Run: headless pygame with SDL's dummy video driver; simulated clock (each Clock.tick advances the game by its frame time, no real sleeping); random seed 0; keys injected as events and as key.get_pressed() state; mouse plan: one left click at the window centre at the start of phase 2, then a move to the lower-right quarter at the start of phase 3.
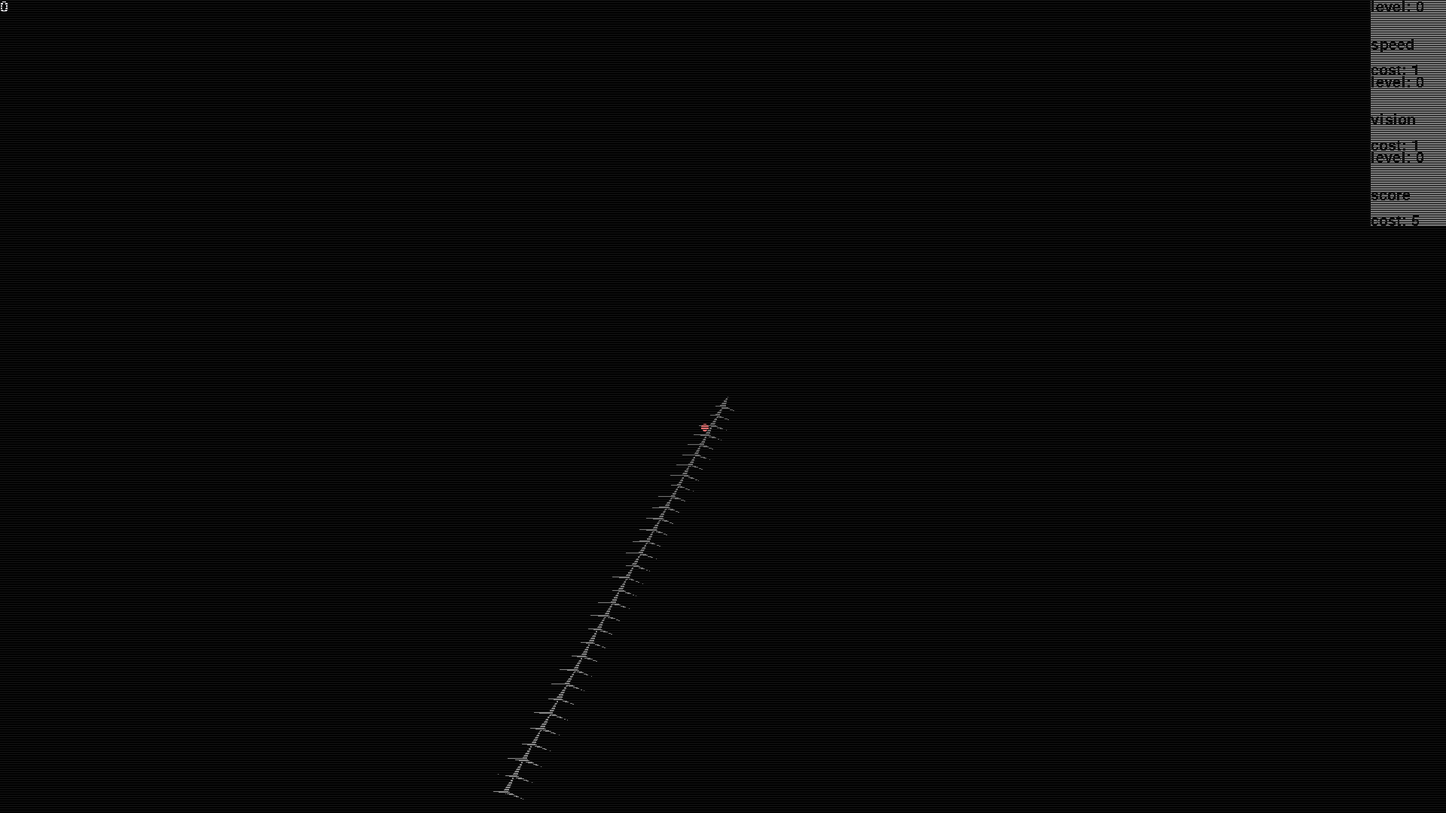
Frame 1 of 4 · flips 1–60 · no input
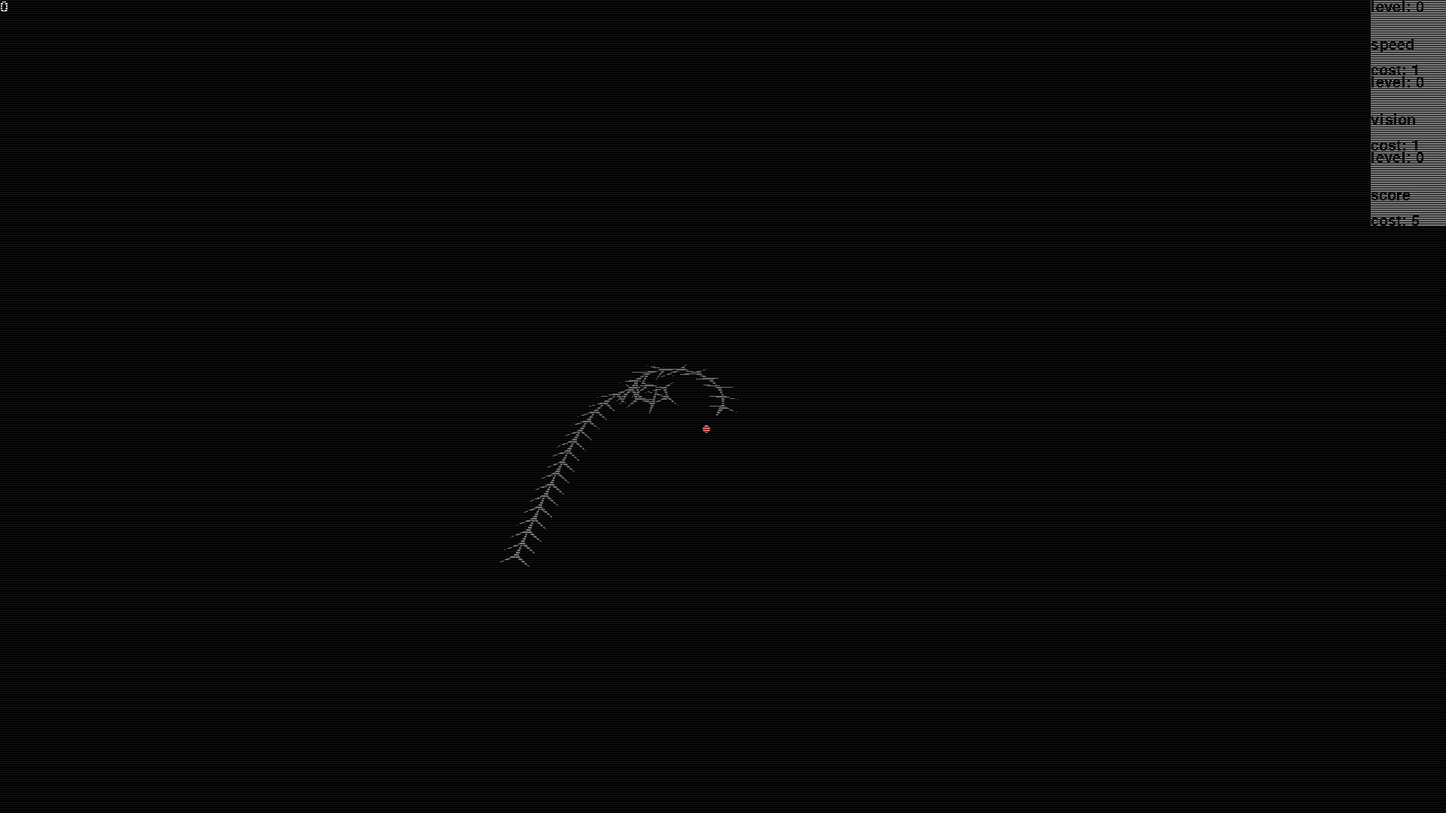
Frame 2 of 4 · flips 61–180 · clicked the window centre · tapped SPACE, RETURN · held RIGHT (→), D
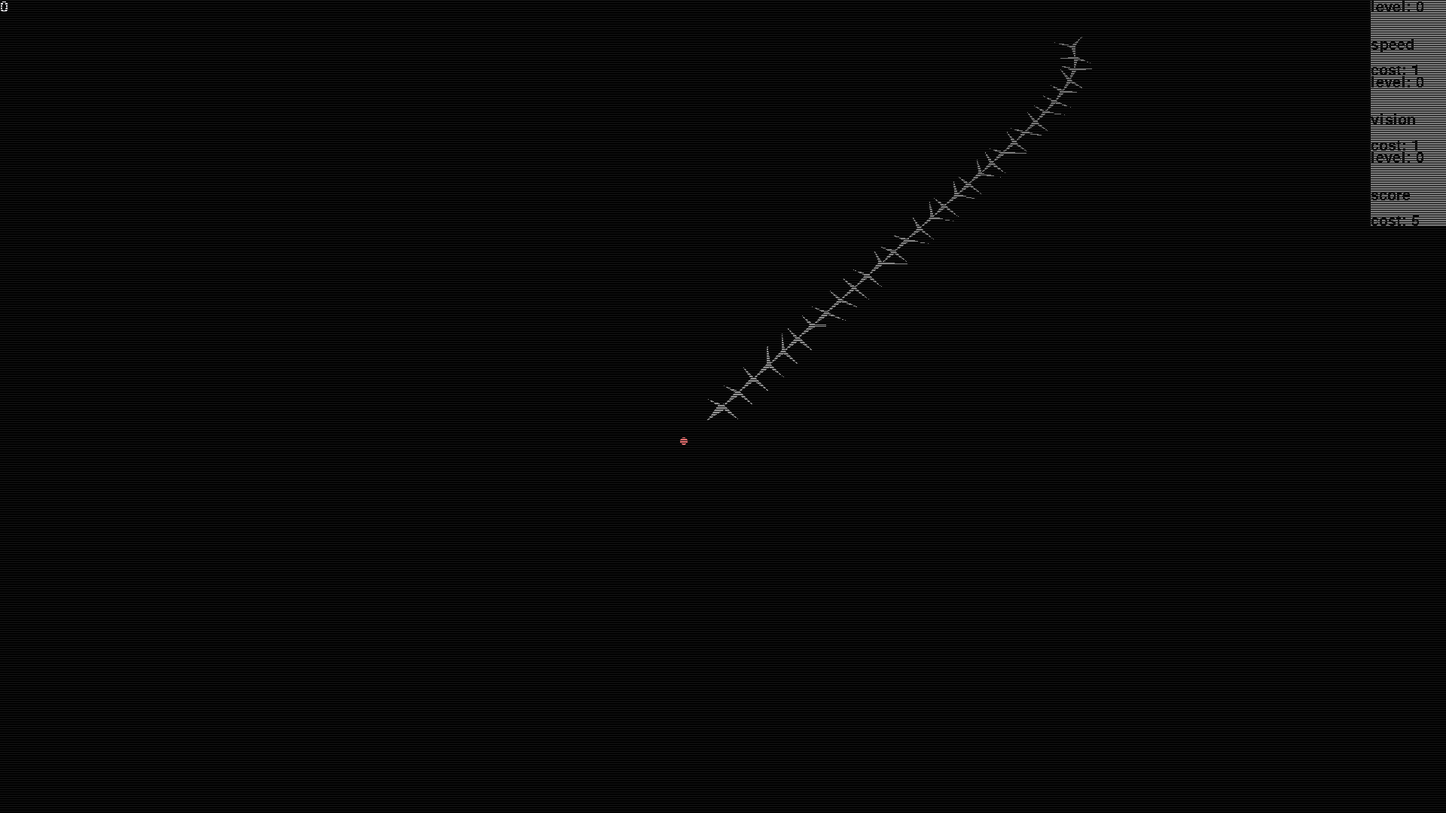
Frame 3 of 4 · flips 181–300 · moved the mouse to the lower-right quarter · held DOWN (↓), S
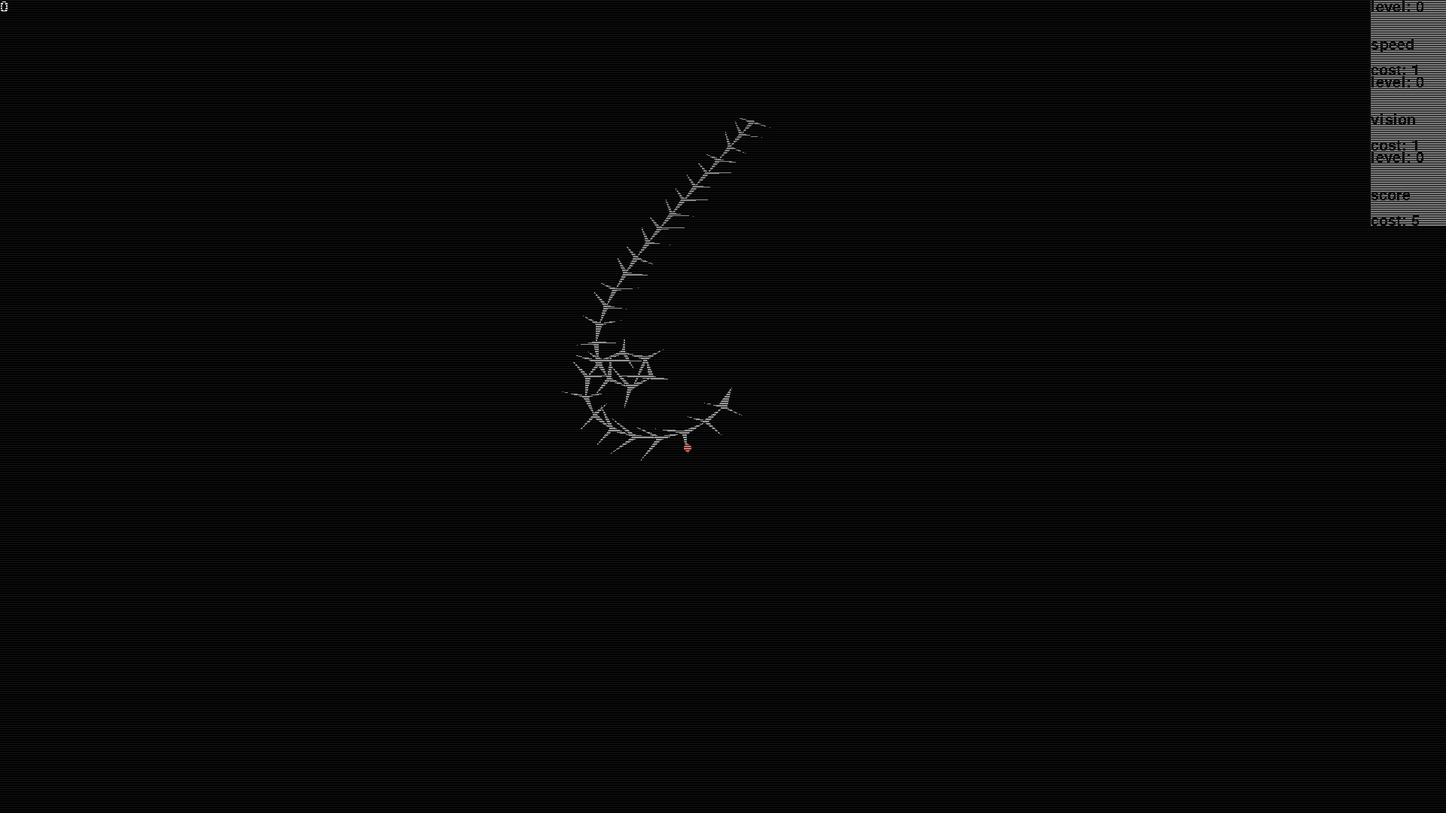
Frame 4 of 4 · flips 301–420 · held LEFT (←), A, UP (↑), W

The pygame program that drew these frames:

import math
import random
import pygame

pygame.init()
SCREEN_WIDTH = 1920
SCREEN_HEIGHT = 1080
HALF_SCREEN_WIDTH = SCREEN_WIDTH // 2
HALF_SCREEN_HEIGHT = SCREEN_HEIGHT // 2

pi = math.pi
# -------------camera data-----------------
cx = 0
cy = -2000
cz = 0

theta = pi
polar = pi / 2

# ------------screen set up----------------
fov_up = 45
fov_side = 45

screen = pygame.display.set_mode((SCREEN_WIDTH, SCREEN_HEIGHT))
pygame.display.set_caption("3d projection_reset")
font_size = 50
my_font = pygame.font.SysFont('Papyrus MS', font_size)

y_scale = min(SCREEN_WIDTH, SCREEN_HEIGHT) / fov_side
p_scale = SCREEN_HEIGHT / fov_up


# --------------functions-----------------

def dot_product(point, plane):
    res = [a * b for a, b in zip(point, plane)]

    return sum(res)


def new_pos(p1):
    return [a - b for a, b in zip(p1, [cx, cy, cz])]


def get_distance(p1):
    total = 0
    for i in p1:
        total += i * i
    return math.sqrt(total)


def get_new_rel(point):
    dp = new_pos(point)
    return [dot_product(dp, r_plane),
            dot_product(dp, u_plane),
            dot_product(dp, f_plane)]


def get_polygon_data(polygon):
    tx = 0
    ty = 0
    tz = 0
    length = len(polygon)

    for i in polygon:
        tx += i[0] / length
        ty += i[1] / length
        tz += i[2] / length

    return get_distance((tx, ty, tz))


def draw_face(polygon):
    coordinates = []
    for i in polygon[0][1]:
        if abs(i[0]) < fov_side and abs(i[1]) < fov_up:
            coordinates.append((HALF_SCREEN_WIDTH + i[0] * p_scale, HALF_SCREEN_HEIGHT + i[1] * y_scale))
        else:
            return
    pygame.draw.polygon(screen, polygon[1], coordinates)


class BODY:
    def __init__(self, starting_pos, movement_speed, forward_line, turn_line, height=3, segment_amount=12):
        self.x, self.z = starting_pos
        self.angle = 1
        self.movement_speed = movement_speed
        self.forward_line = forward_line
        self.turn_line = turn_line
        self.y = height
        self.child = SEGMENT(self, segment_amount)
        self.stalking = 250
        self.score_gain = 1
        self.left_leg = TEST_LEG(self, -1)
        self.right_leg = TEST_LEG(self, 1)

    def move(self, target):
        spider_forward_x = self.x + math.sin(self.angle) * self.forward_line
        spider_forward_z = self.z + math.cos(self.angle) * self.forward_line

        forward_angle = math.atan2(
            target[0] - spider_forward_x,
            target[2] - spider_forward_z
        )

        forward_to_target_x = spider_forward_x + math.sin(forward_angle) * self.turn_line
        forward_to_target_z = spider_forward_z + math.cos(forward_angle) * self.turn_line

        current_distance_to_target = (self.x - target[0]) ** 2 + (self.z - target[2]) ** 2

        forward_distance = (
                (target[0] - self.x + math.sin(self.angle) * self.movement_speed) ** 2 +
                (target[2] - self.z + math.cos(self.angle) * self.movement_speed) ** 2
        )

        backward_distance = (
                (target[0] - self.x - math.sin(self.angle) * self.movement_speed) ** 2 +
                (target[2] - self.z - math.cos(self.angle) * self.movement_speed) ** 2
        )

        if current_distance_to_target > 1:
            if forward_distance >= current_distance_to_target + self.stalking:

                self.x += math.sin(self.angle) * self.movement_speed
                self.z += math.cos(self.angle) * self.movement_speed

            elif backward_distance >= current_distance_to_target + self.stalking:
                self.x -= math.sin(self.angle) * self.movement_speed
                self.z -= math.cos(self.angle) * self.movement_speed

        self.angle = math.atan2(forward_to_target_x - self.x, forward_to_target_z - self.z)

    def update(self):
        draw_pyramid((self.x,
                      self.y,
                      self.z),
                     (self.x + math.sin(self.angle) * 40,
                      self.y,
                      self.z + math.cos(self.angle) * 40), 7)
        self.child.update()
        self.left_leg.update()
        self.right_leg.update()

    def get_bottom(self, amount):
        self.child.get_bottom(amount)


class SEGMENT:
    def __init__(self, father, child, length=40):
        self.father = father
        self.length = length
        self.x = father.x - math.sin(father.angle) * self.length
        self.y = father.y
        self.z = father.z - math.cos(father.angle) * self.length
        self.angle = father.angle
        if child > 0:
            self.child = SEGMENT(self, child - 1)
        else:
            self.child = None
        self.left_leg = TEST_LEG(self, -1)
        self.right_leg = TEST_LEG(self, 1)
        self.update()

    def update(self):
        self.angle = math.atan2(self.father.x - self.x, self.father.z - self.z)
        self.x = self.father.x - math.sin(self.angle) * self.length
        self.z = self.father.z - math.cos(self.angle) * self.length
        if self.child:
            self.child.update()
        self.left_leg.update()
        self.right_leg.update()
        draw_pyramid((self.x, self.y, self.z), (self.father.x, self.father.y, self.father.z), 4)

    def get_bottom(self, amount):
        if self.child:
            self.child.get_bottom(amount)
        else:
            self.add_length(amount)

    def add_length(self, amount=1):

        self.child = SEGMENT(self, amount - 1)


class TEST_LEG:
    def __init__(self, father, side, length=32, stretch=44):
        self.side = side
        self.father = father
        self.length = length

        self.x = self.father.x + math.sin(self.father.angle - pi / 2) * self.length * self.side
        self.y = self.father.y + 7
        self.z = self.father.z + math.cos(self.father.angle - pi / 2) * self.length * self.side

        self.stretch = stretch

    def update(self):
        possible_x = self.father.x + math.sin(self.father.angle - pi / 2) * self.length * self.side
        possible_z = self.father.z + math.cos(self.father.angle - pi / 2) * self.length * self.side
        if math.sqrt((possible_x - self.x) ** 2 + (possible_z - self.z) ** 2) >= self.stretch:
            self.x = possible_x
            self.z = possible_z

        draw_pyramid((
            self.father.x,
            self.father.y,
            self.father.z
        ), (self.x, self.y, self.z), 3
        )


class SHOP:
    def __init__(self, x, y, width, height, parent, initial_cost, upgrade_type, name="upgrade"):
        self.x = x
        self.y = y
        self.width = width
        self.height = height
        self.parent = parent
        self.cost = initial_cost
        self.level = 0
        self.type = upgrade_type
        self.name = name

    def upgrade(self):
        global score
        global cy
        if score >= int(self.cost):
            score -= int(self.cost)
            if self.type == 0:
                self.parent.movement_speed += 1
            elif self.type == 1:
                cy *= 1.1
            elif self.type == 2:
                self.parent.score_gain += 1
            self.cost *= 1.1
            self.level += 1

    def is_clicked(self):
        pos = pygame.mouse.get_pos()
        temporary_x = pos[0] - self.x
        temporary_y = pos[1] - self.y
        if 0 <= temporary_x <= self.width and 0 <= temporary_y <= self.height:
            self.upgrade()

    def draw(self):
        pygame.draw.polygon(screen, (122, 122, 122), [
            (self.x, self.y),
            (self.x + self.width, self.y),
            (self.x + self.width, self.y + self.height),
            (self.x, self.y + self.height)])

        drawn_level = score_font.render(f"level: {self.level}", False, (0, 0, 0))
        screen.blit(drawn_level, (self.x, self.y))
        drawn_name = score_font.render(f"{self.name}", False, (0, 0, 0))
        screen.blit(drawn_name, (self.x, self.y + self.height - font_size))
        drawn_cost = score_font.render(f"cost: {int(self.cost)}", False, (0, 0, 0))
        screen.blit(drawn_cost, (self.x, self.y + self.height - font_size // 3))


vertices = []
polygons = []


def draw_pyramid(position1, position2, width):
    global vertices
    global polygons
    starting_index = len(vertices)
    x1, y1, z1 = position1
    x2, y2, z2 = position2
    relative_polar = math.atan2(get_distance([x2 - x1, y2 - y1, z2 - z1]), y2 - y1)

    relative_azimuth = math.atan2(x2 - x1, z2 - z1)
    a = [x1 + math.sin(relative_azimuth - pi / 2) * width,
         y1,
         z1 + math.cos(relative_azimuth - pi / 2) * width]
    b = [x1 + math.sin(relative_azimuth) * -math.cos(relative_polar) * width,
         y1 + math.sin(relative_polar) * width,
         z1 + math.cos(relative_azimuth) * -math.cos(relative_polar) * width]

    c = [x1 + math.sin(relative_azimuth + pi / 2) * width,
         y1,
         z1 + math.cos(relative_azimuth + pi / 2) * width]

    d = [x1 + math.sin(relative_azimuth) * math.cos(relative_polar) * width,
         y1 + math.sin(relative_polar) * -width,
         z1 + math.cos(relative_azimuth) * math.cos(relative_polar) * width]

    e = [x2, y2, z2]

    faces = [[starting_index,
              starting_index + 1,
              starting_index + 2,
              starting_index + 3],

             [starting_index,
              starting_index + 4,
              starting_index + 1],

             [starting_index + 1,
              starting_index + 4,
              starting_index + 2],

             [starting_index + 2,
              starting_index + 4,
              starting_index + 3],

             [starting_index + 3,
              starting_index + 4,
              starting_index],
             ]

    vertices = vertices + [a, b, c, d, e]
    polygons = polygons + faces


# --------------game-loop-------------------
upgrades = []

spiders = [BODY((random.randint(-5000, 5000), (random.randint(-5000, 5000))), 12,
                0, 0, segment_amount=30)]
upgrades.append(SHOP(SCREEN_WIDTH - 100, 0, 100, 100, spiders[0], 1, 0, "speed"))
upgrades.append(SHOP(SCREEN_WIDTH - 100, 100, 100, 100, spiders[0], 1, 1, "vision"))
upgrades.append(SHOP(SCREEN_WIDTH - 100, 200, 100, 100, spiders[0], 5, 2, "score"))
spider_quantity = 5
click_check = True
running = True
Movement_target = [random.randint(-5000, 5000), 0, random.randint(-5000, 5000)]
ttl_targets = 0
score = 0
score_font = pygame.font.SysFont('Papyrus MS', 30)
move = True
wall_vertices = []
wall_faces = []
limit_distance = (5000 ** 2 * 2) ** 0.5
circle_definition = 60
stop_font = pygame.font.SysFont('Papyrus MS', 300)
frame_timer = 0
pause_sign = score_font.render("PAUSED", False, (244, 244, 244))
lose_sign = score_font.render("YOU LOSE", False, (244, 2, 2))
for angle in range(circle_definition):
    wall_vertices.append((
        math.sin(2 * pi / circle_definition * angle) * limit_distance,
        0,
        math.cos(2 * pi / circle_definition * angle) * limit_distance))

    wall_faces.append((angle, (angle + 1) % circle_definition))
un_pause = False
while running:
    vertices = []
    polygons = []
    priority_display = []

    for event in pygame.event.get():
        if event.type == pygame.QUIT:
            running = False
        if event.type == pygame.KEYUP:
            if event.key == pygame.K_ESCAPE and not un_pause:
                move = not move

    keys = pygame.key.get_pressed()
    if move:
        spiders[0].x += math.sin(spiders[0].angle) * spiders[0].movement_speed
        spiders[0].z += math.cos(spiders[0].angle) * spiders[0].movement_speed
    if keys[pygame.K_a] and move:
        spiders[0].angle -= 0.08
    if keys[pygame.K_d] and move:
        spiders[0].angle += 0.08

    theta = math.atan2(spiders[0].x - cx, spiders[0].z - cz)
    polar = math.atan2(get_distance((spiders[0].x - cx, spiders[0].z - cz)), spiders[0].y - cy)
    r_plane = [math.cos(theta),
               0,
               -math.sin(theta)]

    u_plane = [math.sin(theta) * -math.cos(polar),
               math.sin(polar),
               math.cos(theta) * -math.cos(polar)]

    f_plane = [math.sin(theta) * math.sin(polar),
               math.cos(polar),
               math.cos(theta) * math.sin(polar)]

    for spider in spiders:
        spider.update()

    rel_vertices = []

    if get_distance((spiders[0].x - Movement_target[0],
                     spiders[0].y - Movement_target[1],
                     spiders[0].z - Movement_target[2])) < 200:
        spiders[0].get_bottom(1)
        Movement_target = [random.randint(-5000, 5000), 0, random.randint(-5000, 5000)]
        score += spiders[0].score_gain
        ttl_targets += 1

    for vertex in vertices:
        new_vert = get_new_rel(vertex)
        rel_vertices.append(
            [new_vert,
             [HALF_SCREEN_WIDTH + math.degrees(
                 math.atan2(new_vert[0], new_vert[2])) * p_scale * 1.5,

              HALF_SCREEN_HEIGHT + math.degrees(
                  math.atan2(new_vert[1], new_vert[2])) * y_scale * 1.5]
             ]
        )
    angle_to_target = math.atan2(Movement_target[0] - spiders[0].x, Movement_target[2] - spiders[0].z)
    new_vert = get_new_rel((
        spiders[0].x + math.sin(angle_to_target) * 100,
        0,
        spiders[0].z + math.cos(angle_to_target) * 100
    ))
    priority_display.append(
        ("A",
         [HALF_SCREEN_WIDTH + math.degrees(
             math.atan2(new_vert[0], new_vert[2])) * p_scale * 1.5,
          HALF_SCREEN_HEIGHT + math.degrees(
              math.atan2(new_vert[1], new_vert[2])) * y_scale * 1.5]

         ))

    screen.fill((0, 0, 0))
    new_walls = []
    for wall in wall_vertices:
        relative_wall = get_new_rel(wall)
        new_walls.append((HALF_SCREEN_WIDTH + math.degrees(math.atan2(relative_wall[0],
                                                                      relative_wall[2])) * p_scale * 1.5,
                          HALF_SCREEN_HEIGHT + math.degrees(math.atan2(relative_wall[1],
                                                                       relative_wall[2])) * y_scale * 1.5))

    wall_colour = (255, 111, 111)

    pygame.draw.lines(screen, wall_colour, True, new_walls)

    new_polys = []

    for face in polygons:
        all_vertices_in_face = []
        vertex_base = []
        skip = False
        for j in face:
            vertex_base.append(rel_vertices[j][0])
            all_vertices_in_face.append([rel_vertices[j][1][0], rel_vertices[j][1][1]])
            if not (0 < rel_vertices[j][1][0] < SCREEN_WIDTH or 0 < rel_vertices[j][1][1] < SCREEN_HEIGHT):
                skip = True
        if skip:
            continue
        new_polys.append([all_vertices_in_face, get_polygon_data(vertex_base)])
    distances_and_faces = sorted(new_polys, key=lambda x: x[1], reverse=True)
    n = len(distances_and_faces)

    for face in range(n):
        colour = int(min(2558 / (distances_and_faces[face][1] / 150), 255))
        pygame.draw.polygon(screen, (colour, colour, colour), distances_and_faces[face][0])

    if Movement_target:
        rel_target = get_new_rel(Movement_target)
        priority_display.append([
            "S",
            get_distance(rel_target),
            (HALF_SCREEN_WIDTH + math.degrees(math.atan2(rel_target[0],
                                                         rel_target[2])) * p_scale * 1.5,
             HALF_SCREEN_HEIGHT + math.degrees(math.atan2(rel_target[1],
                                                          rel_target[2])) * y_scale * 1.5)]
        )
    for priority in priority_display:
        if priority[0] == "S":
            distance = priority[1]
            position = priority[2]
            pygame.draw.circle(screen, (233, 111, 233), (position[0], position[1]), 5)
            pygame.draw.line(screen, (233, 111, 233), (position[0], position[1] - 12),
                             (position[0], position[1] - 25), 6)

        if priority[0] == "N":
            position = priority[1]
            pygame.draw.circle(screen, (233, 111, 111), (position[0], position[1]), 5)
            pygame.draw.line(screen, (233, 111, 111), (position[0], position[1] - 12),
                             (position[0], position[1] - 25), 6)
        if priority[0] == "A":
            position = priority[1]
            pygame.draw.circle(screen, (233, 111, 111), (position[0], position[1]), 5)
    for upgrade in upgrades:
        upgrade.draw()
    text = score_font.render(str(score), False, (244, 244, 255))
    screen.blit(text, (0, 0))

    if not move:
        if get_distance((spiders[0].x, spiders[0].z)) < limit_distance:
            screen.blit(pause_sign, (HALF_SCREEN_WIDTH - 100, HALF_SCREEN_HEIGHT))
        else:
            screen.blit(lose_sign, (HALF_SCREEN_WIDTH - 100, HALF_SCREEN_HEIGHT))
            screen.blit(score_font.render(f"targets eaten: {ttl_targets}",
                                          False,
                                          (244, 244, 244)),
                        (HALF_SCREEN_WIDTH - 100, HALF_SCREEN_HEIGHT - 50))
            un_pause = True
            frame_timer -= 1
            if frame_timer <= 0:
                running = False
    elif get_distance((spiders[0].x, spiders[0].z)) > limit_distance:
        move = False
        frame_timer = 250
    for level in range(0, SCREEN_HEIGHT, 3):
        pygame.draw.line(screen, (20, 20, 20), (0, level), (SCREEN_WIDTH, level))

    pygame.display.flip()

    if pygame.mouse.get_pressed()[0]:
        if click_check:
            for upgrade in upgrades:
                upgrade.is_clicked()
        click_check = False
    else:
        click_check = True
